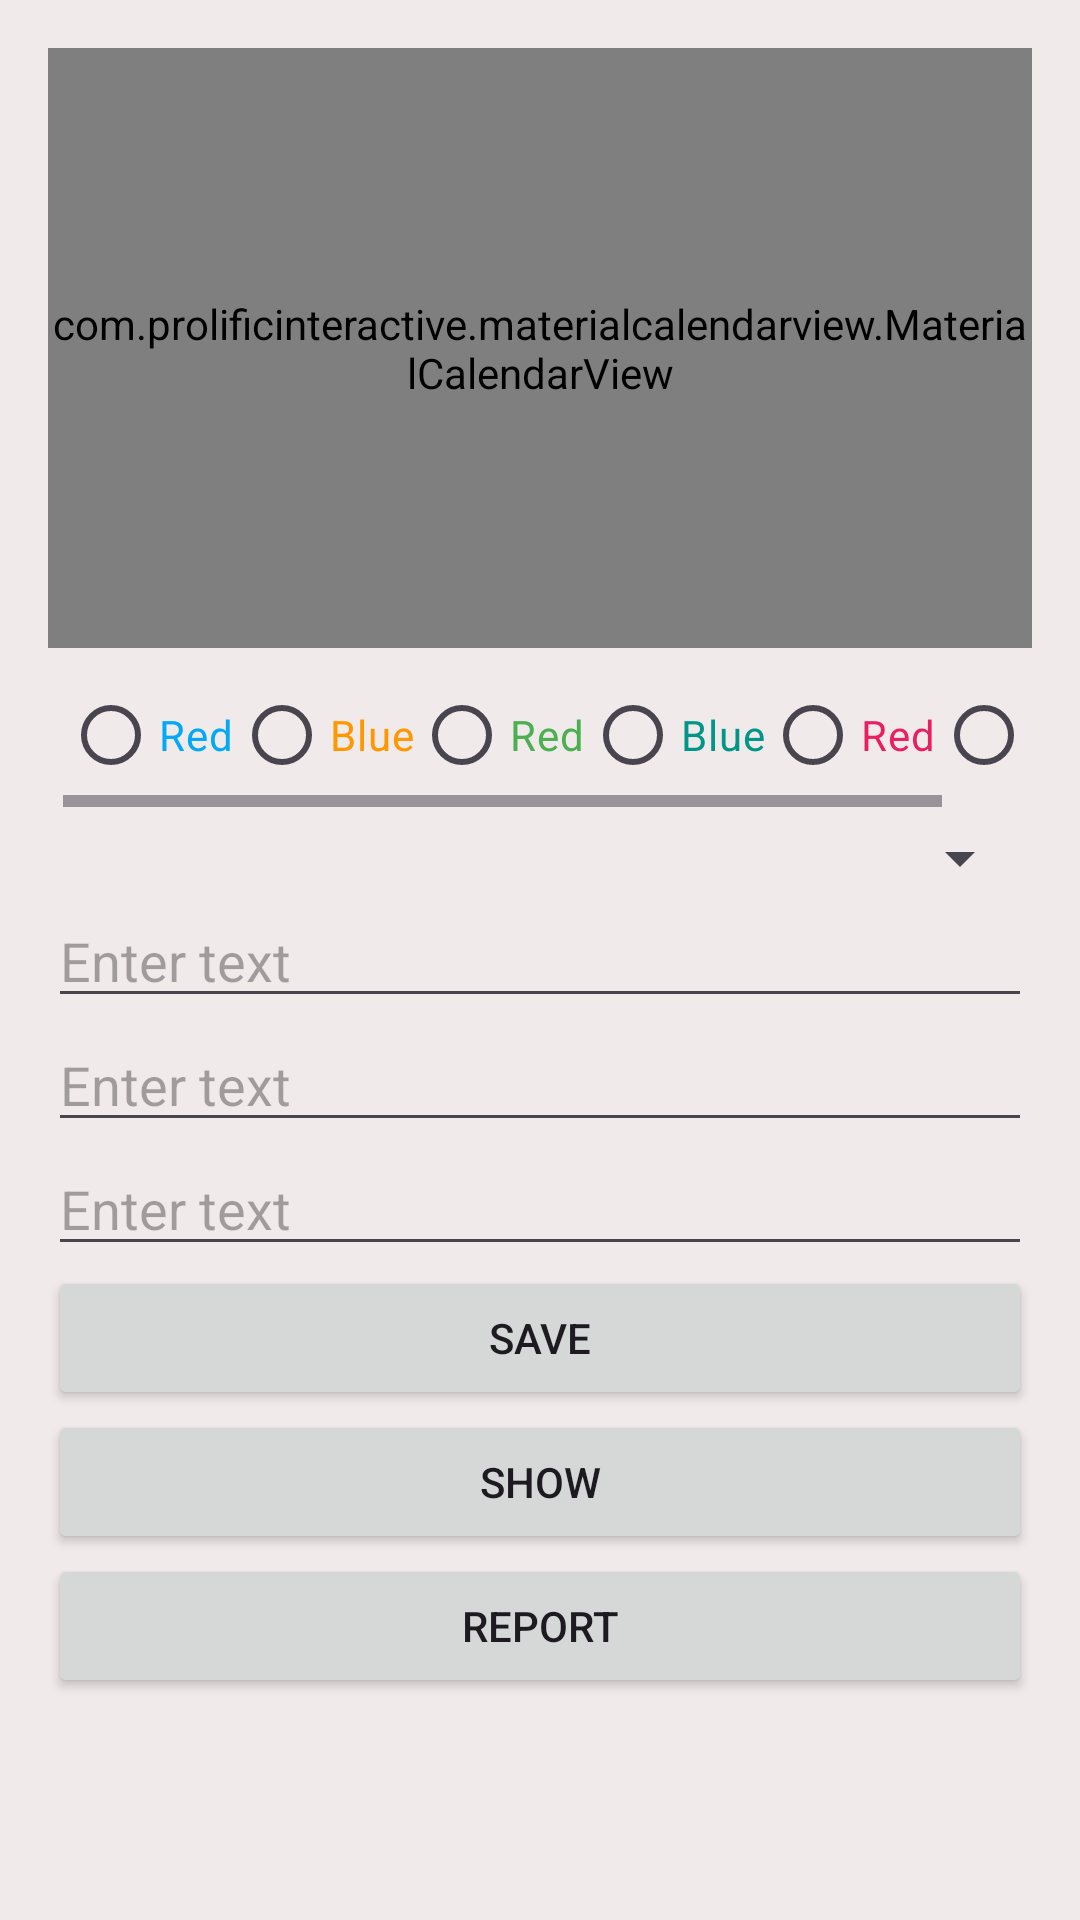

Android layout source for this screen:
<!-- AndroidManifest.xml: application theme Theme.DeteTrensferCelenderpp -->
<!-- res/layout/fragment_calendar_fragmen_c.xml -->
<?xml version="1.0" encoding="utf-8"?>
<LinearLayout xmlns:android="http://schemas.android.com/apk/res/android"
    android:layout_width="match_parent"
    android:layout_height="match_parent"
    xmlns:app="http://schemas.android.com/apk/res-auto"
    xmlns:tools="http://schemas.android.com/tools"
    android:orientation="vertical"
    android:background="#F1EAEA"
    android:padding="16dp"
   >
    
    <LinearLayout
        android:layout_width="match_parent"
        android:layout_height="200dp"
        android:orientation="vertical">

        <com.prolificinteractive.materialcalendarview.MaterialCalendarView
            android:id="@+id/celend_calendar_View"
            android:layout_width="match_parent"
            android:layout_height="200dp"
            app:mcv_calendarMode="month"
            app:mcv_dateTextAppearance="@style/TextAppearance.AppCompat.Body1"
            app:mcv_tileSize="match_parent"
            app:mcv_arrowColor="#BF6464"
            app:mcv_selectionColor="#5965A5"
            app:mcv_showOtherDates="none"
            app:mcv_headerTextAppearance="@style/TextAppearance.AppCompat.Body2"
            />

    </LinearLayout>

    
    <HorizontalScrollView
        android:layout_width="match_parent"
        android:layout_height="wrap_content"
        android:padding="5dp"
        >
        <RadioGroup
            android:id="@+id/calend_radioGroup"
            android:layout_width="match_parent"
            android:layout_height="wrap_content"
            android:orientation="horizontal">

            <RadioButton
                android:id="@+id/calend_radio_red"
                android:layout_width="wrap_content"
                android:layout_height="wrap_content"
                android:text="Red"
                android:textColor="#03A9F4"/>

            <RadioButton
                android:id="@+id/calend_radio_blue"
                android:layout_width="wrap_content"
                android:layout_height="wrap_content"
                android:text="Blue"
                android:textColor="#FF9800"/>
            <RadioButton
                android:id="@+id/calend_radio_purple"
                android:layout_width="wrap_content"
                android:layout_height="wrap_content"
                android:text="Red"
                android:textColor="#4CAF50"/>

            <RadioButton
                android:id="@+id/calend_radio_orange"
                android:layout_width="wrap_content"
                android:layout_height="wrap_content"
                android:text="Blue"
                android:textColor="#009688"/>
            <RadioButton
                android:id="@+id/calend_radio_green"
                android:layout_width="wrap_content"
                android:layout_height="wrap_content"
                android:text="Red"
                android:textColor="#E91E63"/>

            <RadioButton
                android:id="@+id/calend_radio_cyen"
                android:layout_width="wrap_content"
                android:layout_height="wrap_content"
                android:text="Blue"
                android:textColor="#FF9800"/>

            
        </RadioGroup>
    </HorizontalScrollView>


    
    <Spinner
        android:id="@+id/calend_spinner_cened"
        android:layout_width="match_parent"
        android:layout_height="wrap_content"/>

    
    <EditText
        android:id="@+id/calend_editText1"
        android:layout_width="match_parent"
        android:layout_height="wrap_content"
        android:inputType="number"
        android:hint="Enter text"/>

    <EditText
        android:id="@+id/calend_editText2"
        android:layout_width="match_parent"
        android:layout_height="wrap_content"
        android:inputType="number"
        android:hint="Enter text"/>

    <EditText
        android:id="@+id/calend_editText3"
        android:layout_width="match_parent"
        android:layout_height="wrap_content"
        android:inputType="number"
        android:hint="Enter text"/>

    
    <Button
        android:id="@+id/calend_btnSave"
        android:layout_width="match_parent"
        android:layout_height="wrap_content"
        android:text="Save"/>

    <Button
        android:id="@+id/calend_ShowDete"
        android:layout_width="match_parent"
        android:layout_height="wrap_content"
        android:text="Show"/>


    <Button
        android:id="@+id/calend_Showmonth"
        android:layout_width="match_parent"
        android:layout_height="wrap_content"
        android:text="Report"/>

</LinearLayout>
<!-- resources referenced by this layout -->
<resources>
  <style name="Theme.DeteTrensferCelenderpp" parent="Base.Theme.DeteTrensferCelenderpp" />
  <style name="Base.Theme.DeteTrensferCelenderpp" parent="Theme.Material3.DayNight.NoActionBar">
          
          
      </style>
</resources>
